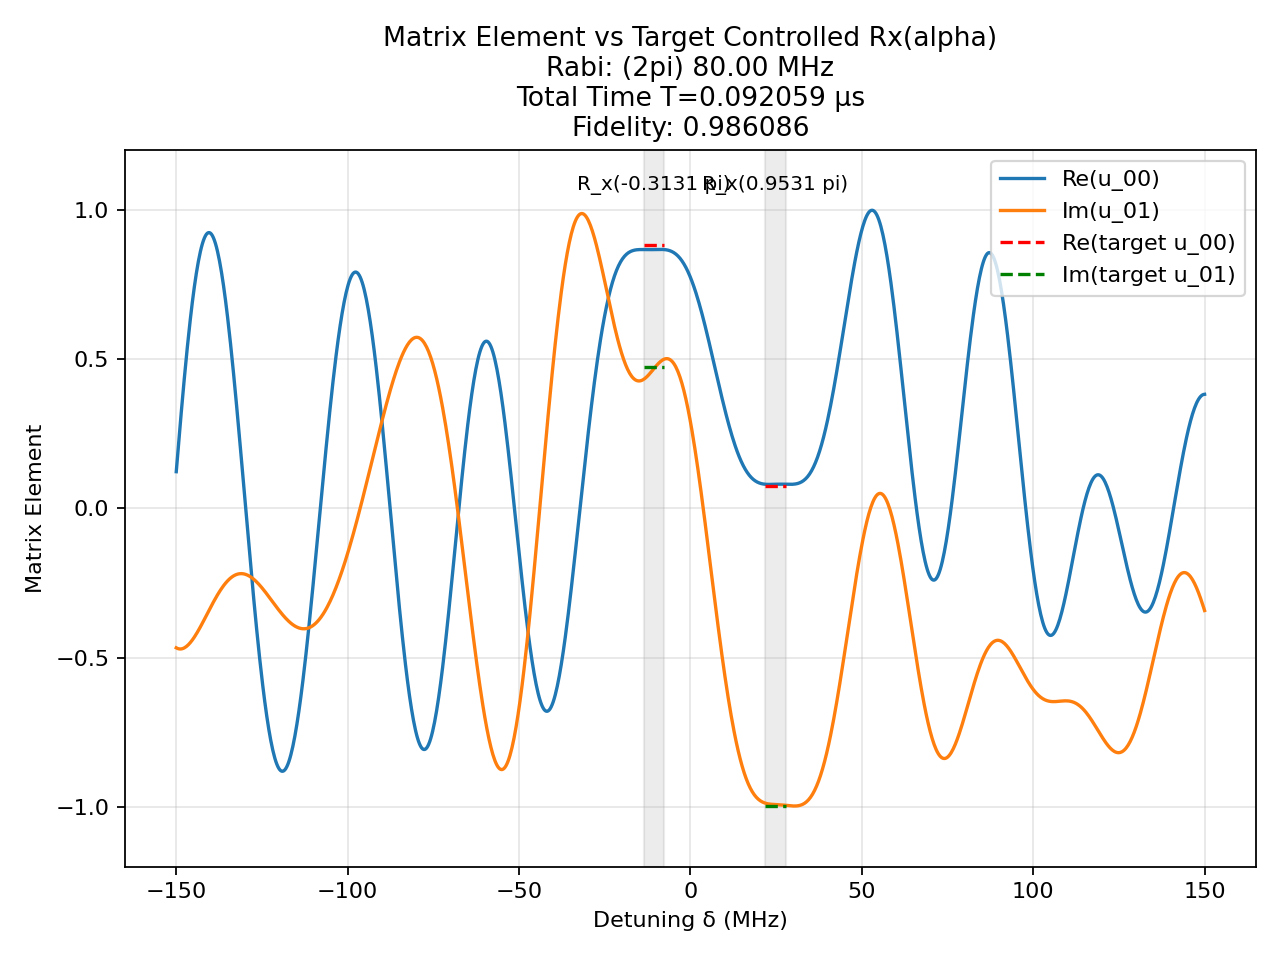

The file beside this chart, header and first rows:
t (us), H_x (2pi MHz), H_z (2pi MHz)
0.0006221, -80.0, 0.0
0.0008333, 0.0, 150.0
0.0006541, 80.0, 0.0
0.0008333, 0.0, 150.0
0.0008767, 80.0, 0.0
0.0008333, 0.0, 150.0
0.0006856, -80.0, 0.0
0.0008333, 0.0, 150.0
0.001489, -80.0, 0.0
0.0008333, 0.0, 150.0
0.0003834, -80.0, 0.0
0.0008333, 0.0, 150.0
0.0005605, 80.0, 0.0
0.0008333, 0.0, 150.0
0.0006637, -80.0, 0.0
0.0008333, 0.0, 150.0
0.00119, -80.0, 0.0
0.0008333, 0.0, 150.0
0.0005088, -80.0, 0.0
0.0008333, 0.0, 150.0
0.0002745, 80.0, 0.0
0.0008333, 0.0, 150.0
0.0003289, -80.0, 0.0
0.0008333, 0.0, 150.0
0.0002415, -80.0, 0.0
0.0008333, 0.0, 150.0
0.0001815, -80.0, 0.0
0.0008333, 0.0, 150.0
0.0005631, -80.0, 0.0
0.0008333, 0.0, 150.0
3.097680547705676e-05, 80.0, 0.0
0.0008333, 0.0, 150.0
0.0006525, 80.0, 0.0
0.0008333, 0.0, 150.0
0.0002623, -80.0, 0.0
0.0008333, 0.0, 150.0
0.0009297, -80.0, 0.0
0.0008333, 0.0, 150.0
0.000254, 80.0, 0.0
0.0008333, 0.0, 150.0
0.0001777, 80.0, 0.0
0.0008333, 0.0, 150.0
0.0009735, -80.0, 0.0
0.0008333, 0.0, 150.0
0.000214, -80.0, 0.0
0.0008333, 0.0, 150.0
0.000126, -80.0, 0.0
0.0008333, 0.0, 150.0
0.003047, -80.0, 0.0
0.0008333, 0.0, 150.0
0.002324, -80.0, 0.0
0.0008333, 0.0, 150.0
0.0008033, -80.0, 0.0
0.0008333, 0.0, 150.0
0.004529, -80.0, 0.0
0.0008333, 0.0, 150.0
0.002798, -80.0, 0.0
0.0008333, 0.0, 150.0
0.001224, -80.0, 0.0
0.0008333, 0.0, 150.0
... 41 more rows
